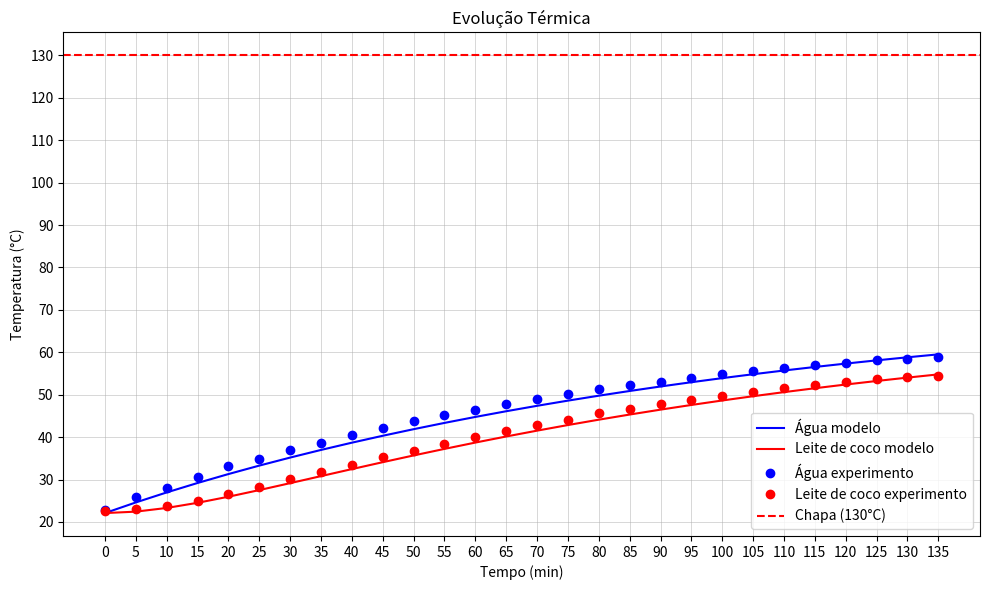

The matplotlib source for this figure:
import numpy as np
from scipy.integrate import odeint
import matplotlib.pyplot as plt

# Capacidades térmicas específicas
c_agua = 4186
c_leite_coco = 3500

#raios
raio_balde = 89.35/1000
raio_lata = 33.06/1000

#altura
altura_lata = 6.69/100
altura_balde = 12.4/100

#espessuras
e_balde = 0.91/2.5
e_lata = 0.5/2.5

# Massas
m_agua = 3.331
m_leite = 0.232

# Áreas reais
A_chapa_agua = np.pi * raio_balde**2
A_agua_leite = 2 * np.pi * raio_lata *  + np.pi * raio_lata**2
A_sup_agua = (np.pi*raio_balde**2)-(np.pi * raio_lata**2)
A_sup_leite = np.pi * raio_lata**2
A_lateral_balde = np.pi*altura_balde*raio_balde*2

# Coeficientes de troca térmica
k_aco = 16.2
k_lata = 226
h_ar = 16.0 #1.77
leite_ar = 13.6

# Temperatura da chapa
T_chapa = 130
T_amb = 22.1

#Resistencias térmicas
R_cond_base = e_balde/(k_aco*A_chapa_agua)
R_cond_lata = e_lata/(k_lata*A_agua_leite)
R_conv_balde = 1/(h_ar*A_lateral_balde)
R_cond_balde = e_balde/(h_ar*A_lateral_balde)
R_conv_leite = 1/(h_ar*A_sup_leite)
R_conv_agua = 1/(h_ar*A_sup_agua)

# Modelo
def modelo(T, t):
    T_agua = T[0]
    T_leite = T[1]
    Q1 =  (T_chapa-T_agua)/(R_cond_base)
    Q2 = (T_agua-T_amb)/(R_cond_balde+R_conv_balde)
    Q3 = (T_agua-T_leite)/(R_cond_lata)
    Q4 = (T_agua-T_amb)/(R_conv_agua)
    Q5 = (T_leite-T_amb)/(R_conv_leite)
    dT_agua_dt = (Q1-Q2-Q3-Q4) / (m_agua * c_agua)
    dT_leite_dt = (Q3-Q5) / (m_leite * c_leite_coco)
    return [dT_agua_dt, dT_leite_dt]

# Condições iniciais
T0 = [22.1, 22.1]

# Tempo contínuo
tempo = np.linspace(0, 8100, 1000)
solucao = odeint(modelo, T0, tempo)

# Tempo de medição de 5 em 5 min
tempo_medicao = np.arange(0, 8100+1, 300)  # de 0 a 8100 s, passo 300 s
solucao_medicao = odeint(modelo, T0, tempo_medicao)

#dados da medição
Temps_MedAgua = [
    22.9, 25.8, 28.1, 30.6, 33.1, 34.9, 37, 38.7, 40.4, 42.2,
    43.8, 45.3, 46.4, 47.9, 49, 50.2, 51.3, 52.3, 52.9, 54,
    54.8, 55.5, 56.3, 56.9, 57.4, 58.1, 58.5, 58.8
]
Temps_MedLeite = [
    22.7, 23, 23.8, 25, 26.6, 28.3, 30.1, 31.8, 33.5, 35.4,
    36.8, 38.4, 40.1, 41.5, 42.8, 44.1, 45.7, 46.6, 47.8, 48.8,
    49.8, 50.7, 51.5, 52.2, 52.9, 53.6, 54.2, 54.4
]

# Plot
plt.figure(figsize=(10, 6))

plt.plot(tempo_medicao / 60, solucao_medicao[:, 0], color="blue", label="Água modelo")
plt.plot(tempo_medicao / 60, solucao_medicao[:, 1], color="red", label="Leite de coco modelo")
plt.plot(tempo_medicao / 60, Temps_MedAgua, 'bo',label= "Água experimento")
plt.plot(tempo_medicao / 60, Temps_MedLeite, 'ro', label = "Leite de coco experimento")

plt.axhline(T_chapa, linestyle="--", color="red", label="Chapa (130°C)")

plt.xlabel("Tempo (min)")
plt.ylabel("Temperatura (°C)")
plt.title("Evolução Térmica")
plt.xticks(np.arange(0, 140, 5))  # de 0 a 60 min de 5 em 5
plt.yticks(np.arange(20, 140, 10))  # de 20 a 130°C de 10 em 10
plt.legend(loc = 'lower right')
plt.grid(True, which='major', linestyle='-', linewidth=0.5, alpha=0.7)
plt.tight_layout()
plt.show()

